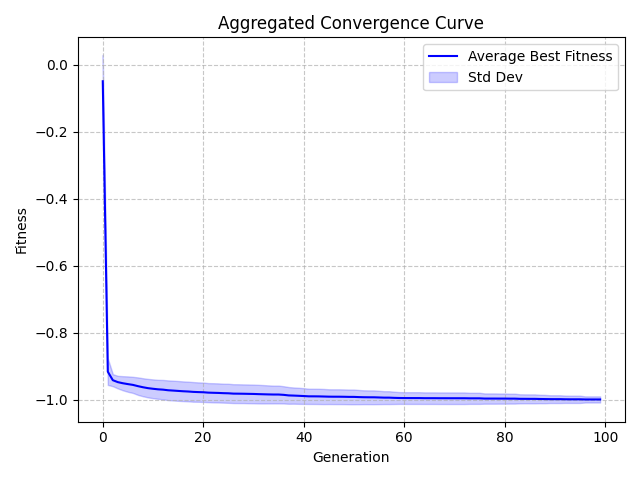

Values plotted in this chart, from the file beside it:
Generation, Value, StdDev
0, -0.049, 0.0789
1, -0.9155, 0.03964
2, -0.941, 0.01792
3, -0.9468, 0.01882
4, -0.95, 0.02111
5, -0.9526, 0.02297
6, -0.955, 0.02407
7, -0.9587, 0.0261
8, -0.962, 0.02692
9, -0.9647, 0.02759
10, -0.9666, 0.02804
11, -0.9682, 0.02835
12, -0.9692, 0.02898
13, -0.971, 0.02943
14, -0.9719, 0.0295
15, -0.9729, 0.02959
16, -0.9739, 0.02937
17, -0.9747, 0.02935
18, -0.9758, 0.02933
19, -0.9764, 0.02894
20, -0.9769, 0.02896
21, -0.9781, 0.02844
22, -0.9785, 0.02863
23, -0.9789, 0.02851
24, -0.9796, 0.02827
25, -0.98, 0.02846
26, -0.981, 0.02815
27, -0.9812, 0.02812
28, -0.9814, 0.02792
29, -0.9817, 0.028
30, -0.982, 0.0279
31, -0.9825, 0.0278
32, -0.983, 0.02745
33, -0.9834, 0.02694
34, -0.9837, 0.02655
35, -0.9837, 0.02655
36, -0.9847, 0.02576
37, -0.9864, 0.02493
38, -0.9869, 0.02421
39, -0.9875, 0.02398
40, -0.9882, 0.02346
41, -0.9891, 0.02276
42, -0.9891, 0.02276
43, -0.9893, 0.02278
44, -0.9897, 0.02262
45, -0.9901, 0.02207
46, -0.9902, 0.02208
47, -0.9902, 0.0221
48, -0.9904, 0.02198
49, -0.9908, 0.02195
50, -0.9908, 0.02194
51, -0.9914, 0.02125
52, -0.9918, 0.02063
53, -0.992, 0.02057
54, -0.992, 0.02057
55, -0.9925, 0.01991
56, -0.993, 0.01918
57, -0.993, 0.01918
58, -0.9937, 0.01833
59, -0.994, 0.01762
... 40 more rows
